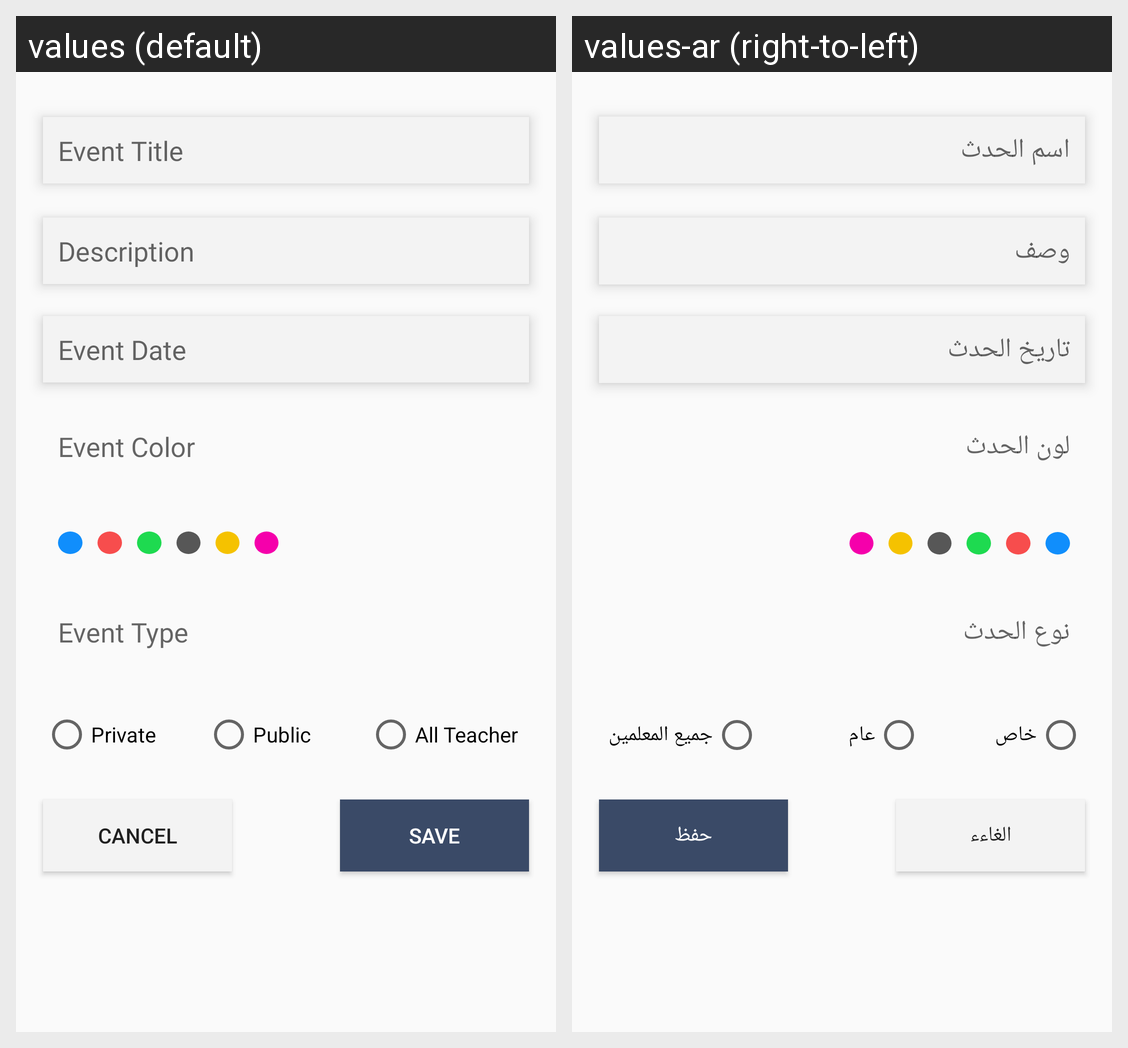

This grid shows one Android layout under two languages. Give, for every string resource on the screen, its name, the default text and each shown locale's text.
Android screen res/layout/khalid_fragment_add_new_event.xml rendered under 2 locales, left to right: values (default), values-ar (right-to-left). Device: Nexus 5 (rendered at 1080×1920; each locale shown at half size, 540×960, under a caption strip naming it); theme AppTheme.
Strings drawn on this screen, with the default value and each locale's value (text and hints the layout hard-codes, and strings that could not be matched under every locale, appear in the picture but are not listed):

event_title
  values: Event Title
  values-ar: اسم الحدث

description
  values: Description
  values-ar: وصف

event_date
  values: Event Date
  values-ar: تاريخ الحدث

event_color
  values: Event Color
  values-ar: لون الحدث

event_type
  values: Event Type
  values-ar: نوع الحدث

private_title
  values: Private
  values-ar: خاص

public_title
  values: Public
  values-ar: عام

all_teacher_title
  values: All Teacher
  values-ar: جميع المعلمين

cancel
  values: Cancel
  values-ar: الغاءء

save
  values: Save
  values-ar: حفظ
